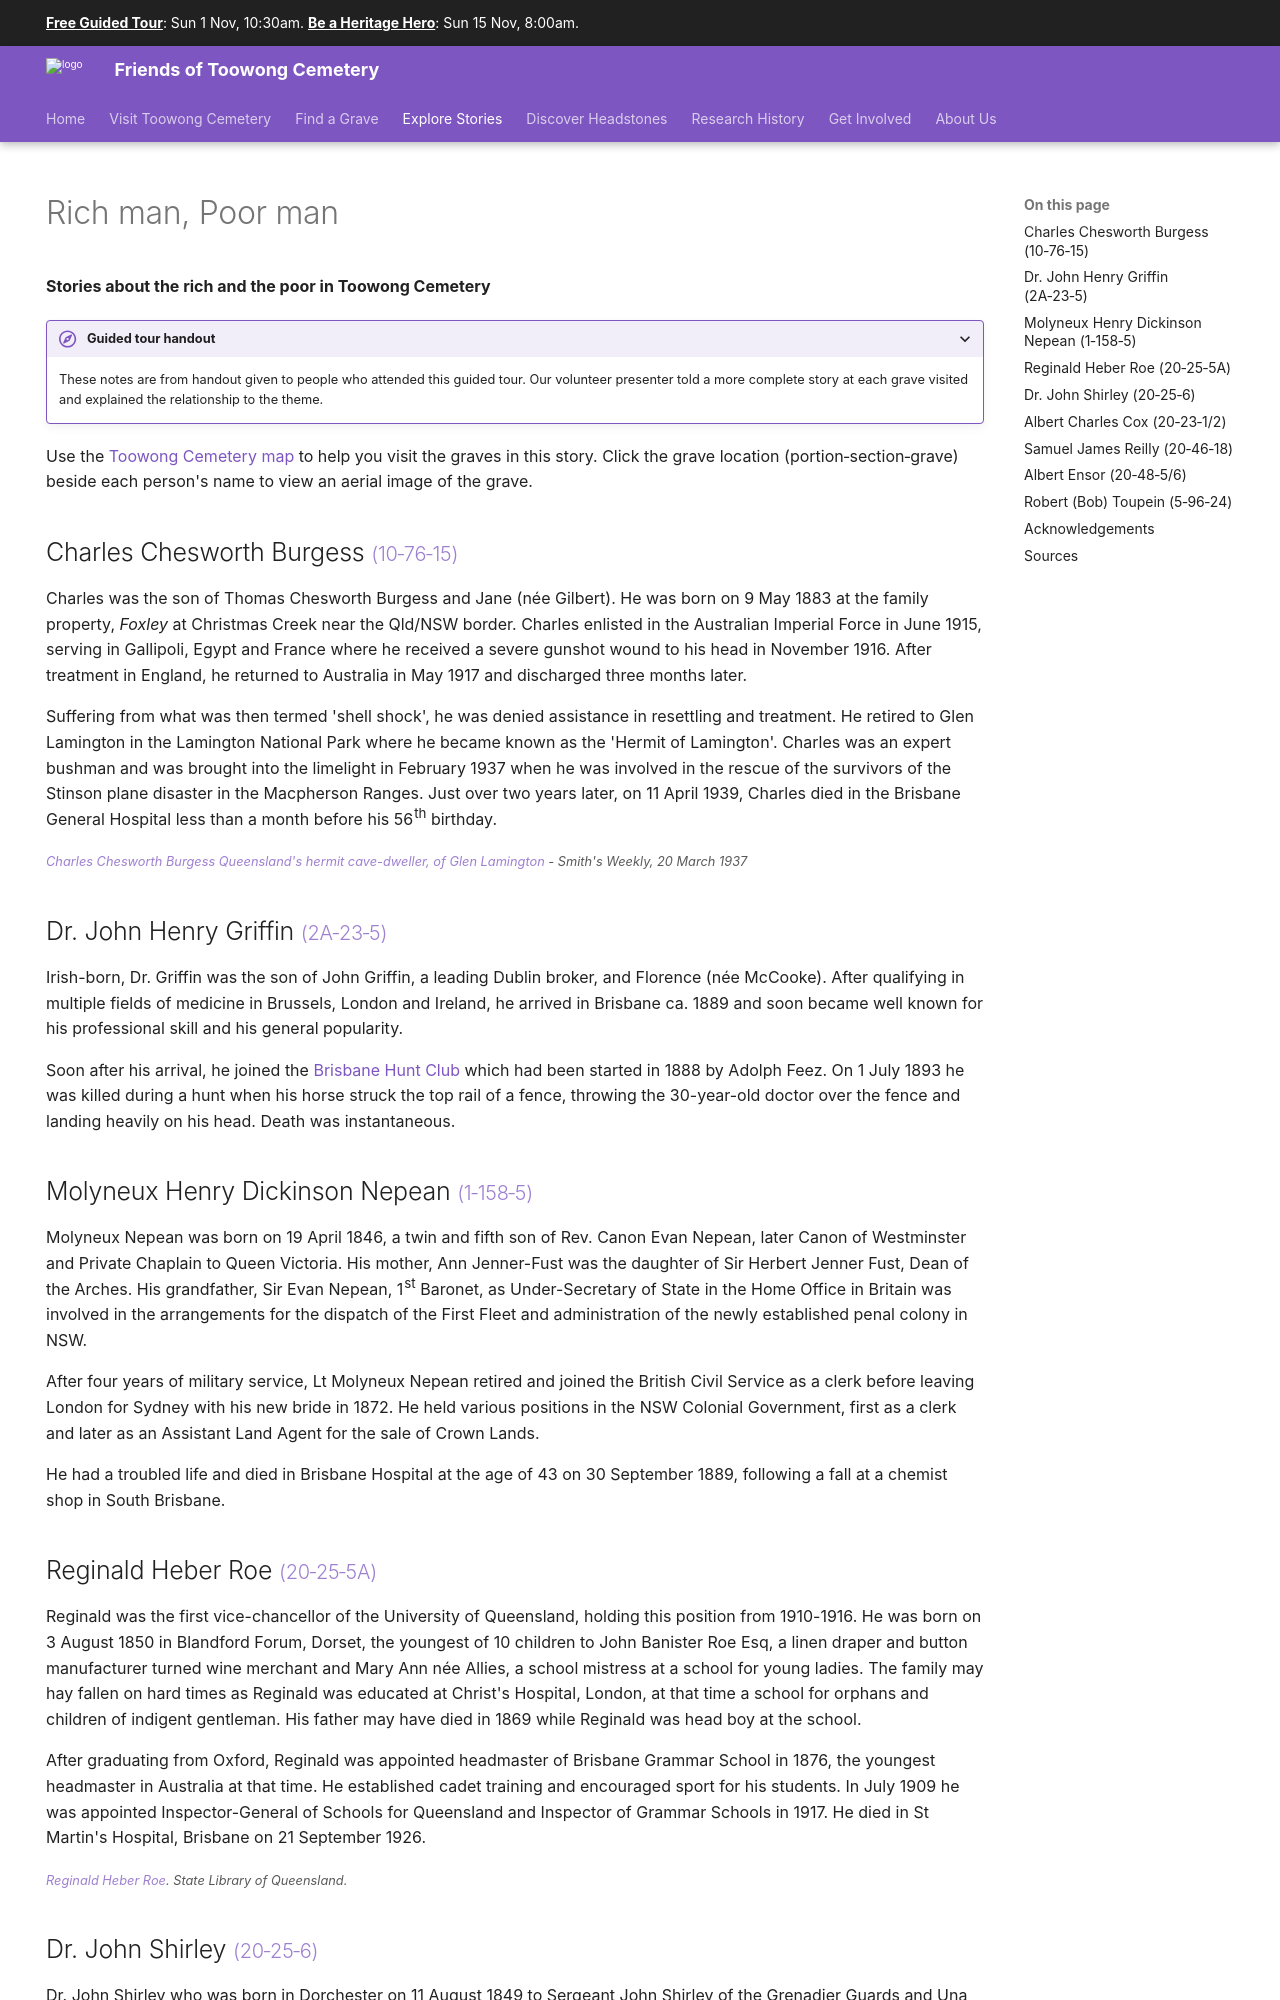

repository: 1871fotc/1871fotc.github.io · page: stories/rich-man-poor-man/index.html · generator: mkdocs

---
title: Rich man, Poor man
description: Stories about the rich and the poor in Toowong Cemetery
hide:
  - navigation
search:
  boost: 0.5  
---

# Rich man, Poor man

**Stories about the rich and the poor in Toowong Cemetery**

--8<-- "snippets/no-spoilers.md"

--8<-- "snippets/toowong-cemetery-map.md"

<!--
Introduction

???+ directions "Directions" 

    Starting point
    Walking directions to first headstone... is the grave of...
    
    ![](../assets/404.png){ width="15%" }
-->

--8<-- "snippets/charles-chesworth-burgess.md"

<!--
??? directions "Directions" 

    Walking directions to next headstone... is the grave of...
    
    ![](../assets/404.png){ width="15%" }
-->

--8<-- "snippets/john-henry-griffin.md"

--8<-- "snippets/molyneux-henry-dickinson-nepean.md"

--8<-- "snippets/reginald-heber-roe.md"

--8<-- "snippets/john-shirley.md"

--8<-- "snippets/albert-charles-cox.md"

--8<-- "snippets/samuel-james-reilly.md"

--8<-- "snippets/albert-ensor.md"

--8<-- "snippets/robert-toupein.md"


## Acknowledgements

Compiled and presented by Lyn Maddock
